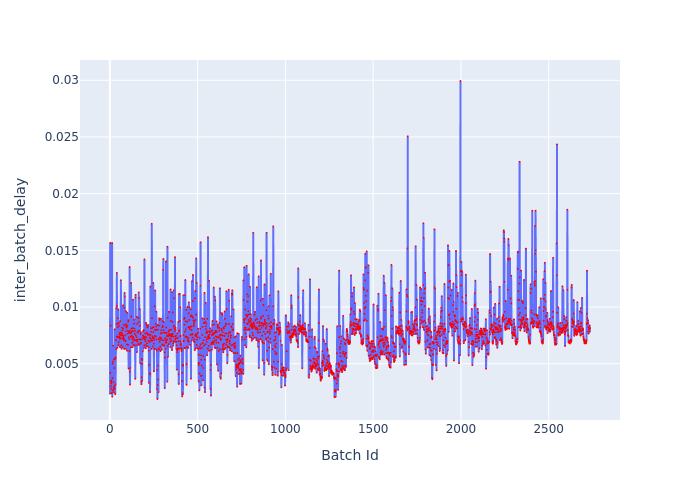

Source data for this figure (header and first rows):
Batch Id, inter_batch_delay
1, 0.002356
2, 0.01567
3, 0.004179
4, 0.008359
5, 0.003426
6, 0.003019
7, 0.003414
8, 0.002794
9, 0.003252
10, 0.003519
11, 0.002404
12, 0.002446
13, 0.01565
14, 0.002095
15, 0.00374
16, 0.005012
17, 0.002644
18, 0.005189
19, 0.006597
20, 0.00262
21, 0.003361
22, 0.002938
23, 0.002778
24, 0.005381
25, 0.002449
26, 0.004623
27, 0.003049
28, 0.008047
29, 0.00281
30, 0.005486
31, 0.002307
32, 0.005453
33, 0.003175
34, 0.00555
35, 0.007087
36, 0.006282
37, 0.009903
38, 0.008486
39, 0.0101
40, 0.01302
41, 0.007408
42, 0.007335
43, 0.006395
44, 0.008214
45, 0.008537
46, 0.009008
47, 0.007341
48, 0.009784
49, 0.00664
50, 0.006903
51, 0.008589
52, 0.00834
53, 0.007389
54, 0.007576
55, 0.007304
56, 0.007217
57, 0.007721
58, 0.006473
59, 0.00876
60, 0.007538
... 2,675 more rows
